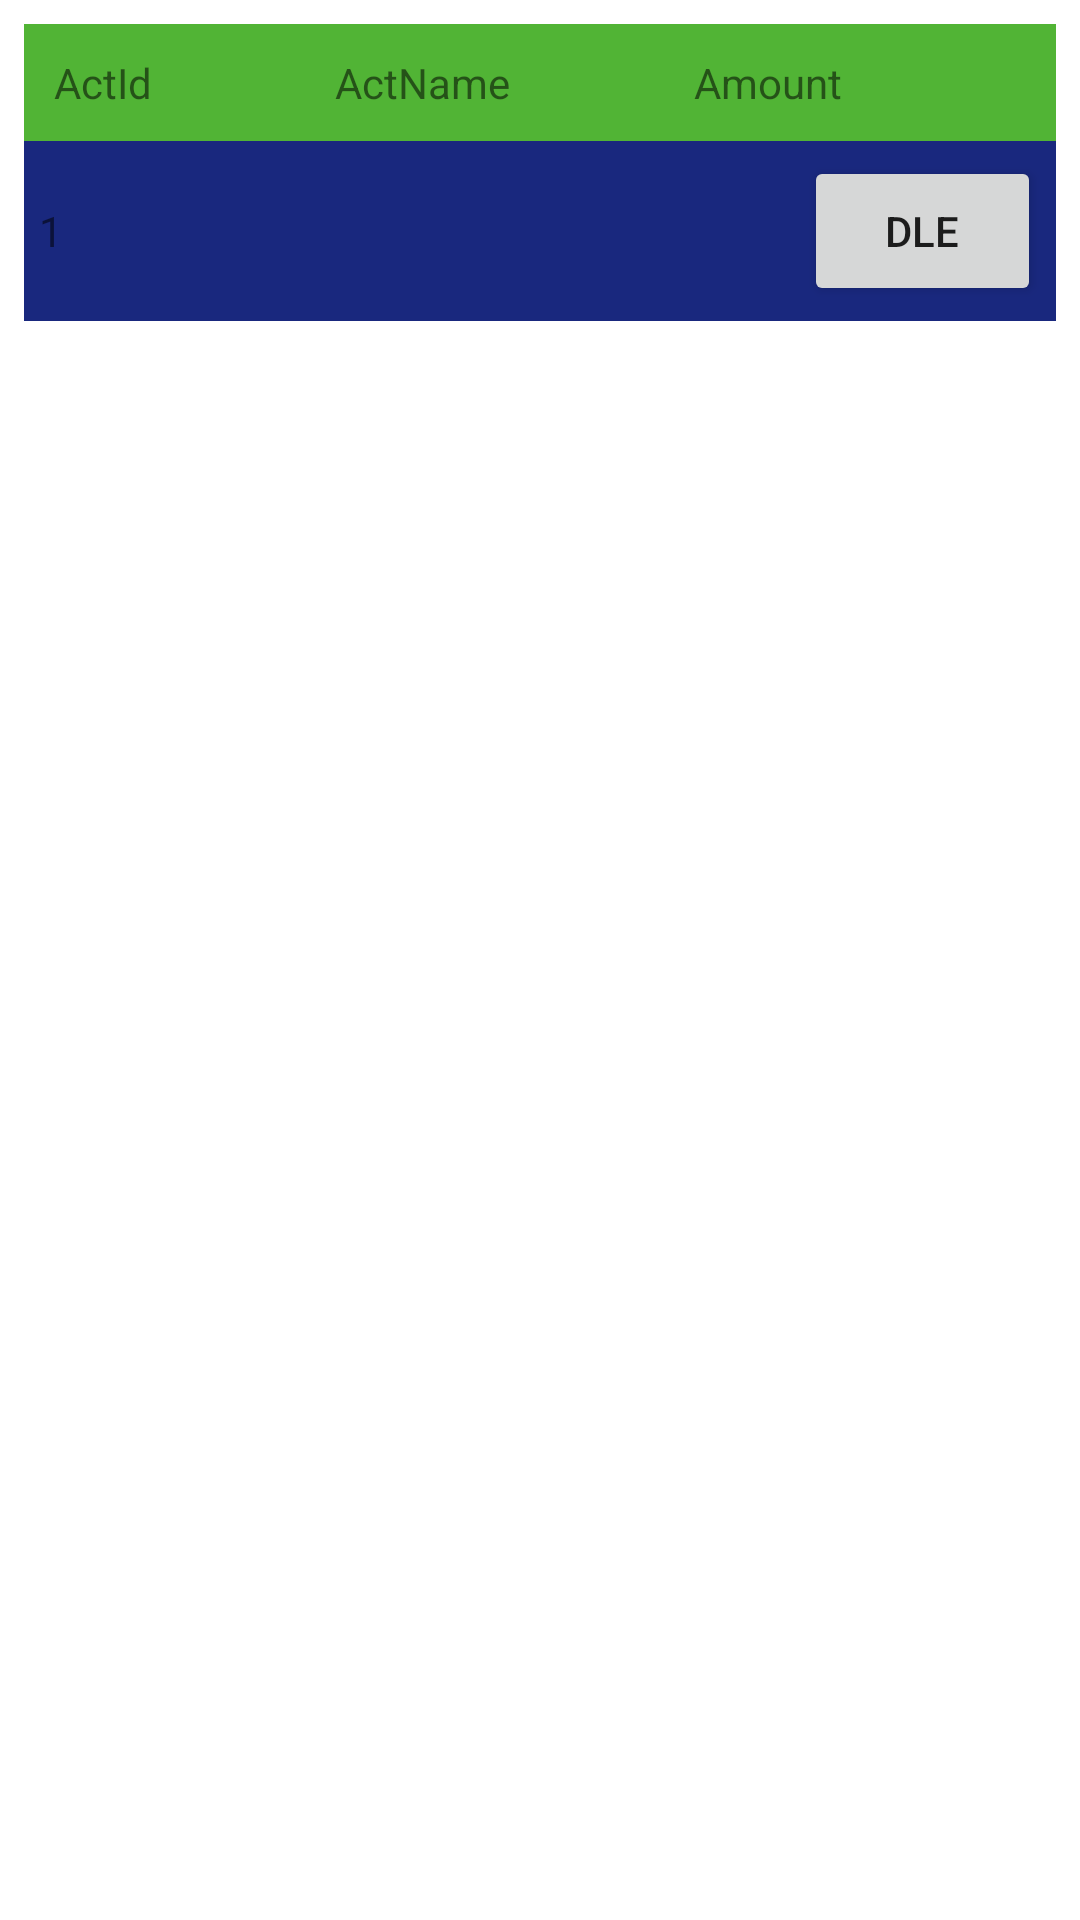

Android layout source for this screen:
<!-- AndroidManifest.xml: application theme Theme.BookxpertPvt -->
<!-- res/layout/layou_tdata.xml -->
<?xml version="1.0" encoding="utf-8"?>
<TableLayout xmlns:android="http://schemas.android.com/apk/res/android"
    android:layout_width="match_parent"
    android:layout_height="wrap_content"
    android:padding="8dp"
    xmlns:app="http://schemas.android.com/apk/res-auto">


    <TableRow android:background="#51B435" android:padding="10dp">
        <TextView
            android:layout_width="wrap_content"
            android:layout_height="wrap_content"
            android:layout_weight="1"
            android:text="ActId" />
        <TextView
            android:layout_width="wrap_content"
            android:layout_height="wrap_content"
            android:layout_weight="1"
            android:text="ActName" />
        <TextView
            android:layout_width="wrap_content"
            android:layout_height="wrap_content"
            android:layout_weight="1"
            android:text="Amount" />

    </TableRow>
    <TableRow android:background="#19287E" android:padding="5dp">
        <TextView
            android:id="@+id/act_Id"
            android:layout_width="wrap_content"
            android:layout_height="wrap_content"
            android:layout_weight="1"
            android:text="1" />
        <TextView
            android:layout_width="wrap_content"
            android:layout_height="wrap_content"
            android:layout_weight="1"/>
        <TextView
            android:id="@+id/act_name"
            android:layout_width="wrap_content"
            android:layout_height="wrap_content"
            android:layout_weight="1"
            />
        <TextView
            android:id="@+id/amount"
            android:layout_width="wrap_content"
            android:layout_height="wrap_content"
            android:layout_weight="1"
            />


        <Button
            android:id="@+id/delete"
            android:layout_width="50dp"
            android:layout_height="50dp"
            android:layout_weight="1"
            android:text="DLE"/>
    </TableRow>
    
    
    
    
    
    
    
    
    
    

    
    
    
    
    
    
    
    
    
    
    
    
    
    
    


</TableLayout>
<!-- resources referenced by this layout -->
<resources>
  <style name="Theme.BookxpertPvt" parent="Theme.MaterialComponents.DayNight.DarkActionBar">
          
          <item name="colorPrimary">@color/purple_500</item>
          <item name="colorPrimaryVariant">@color/purple_700</item>
          <item name="colorOnPrimary">@color/white</item>
          
          <item name="colorSecondary">@color/teal_200</item>
          <item name="colorSecondaryVariant">@color/teal_700</item>
          <item name="colorOnSecondary">@color/black</item>
          
          <item name="android:statusBarColor">?attr/colorPrimaryVariant</item>
          
      </style>
  <!-- not gathered from this repository: default colours our renderer supplied (Android Studio template values) -->
  <color name="purple_500">#FF6200EE</color>
  <color name="purple_700">#FF3700B3</color>
  <color name="teal_200">#FF03DAC5</color>
  <color name="teal_700">#FF018786</color>
  <color name="black">#FF000000</color>
  <color name="white">#FFFFFFFF</color>
</resources>
